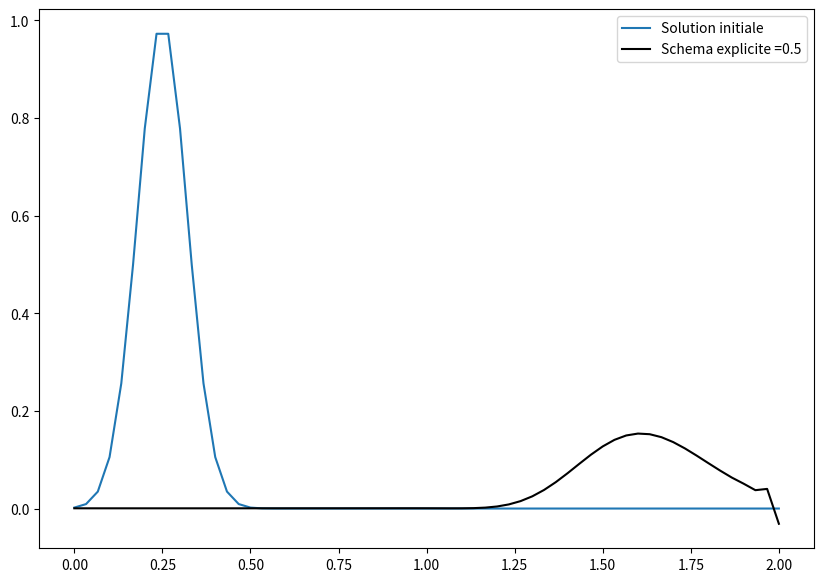
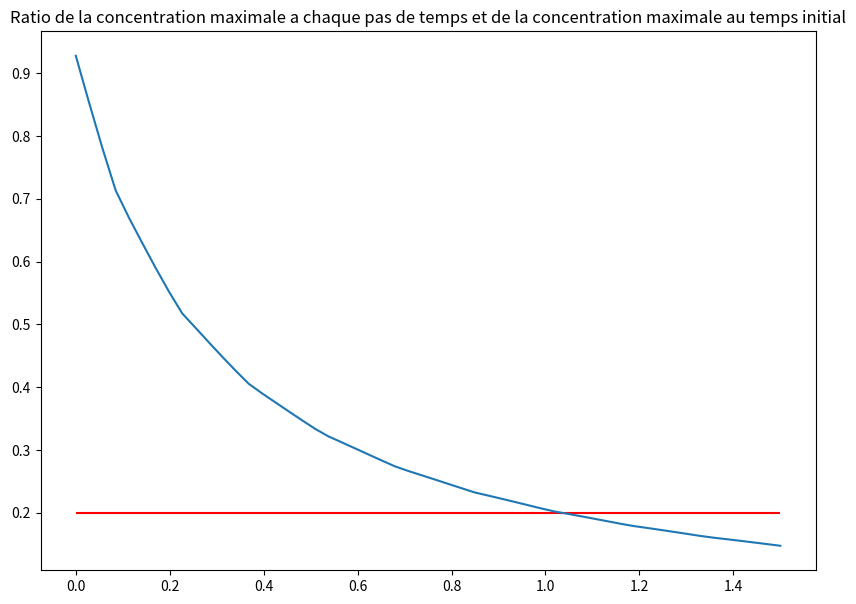
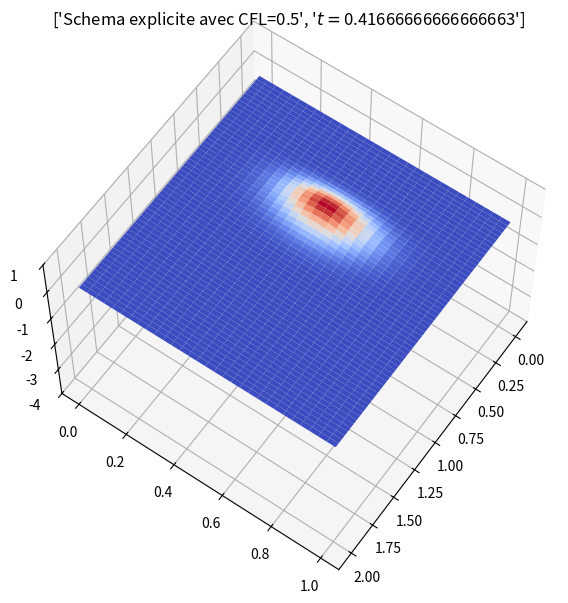
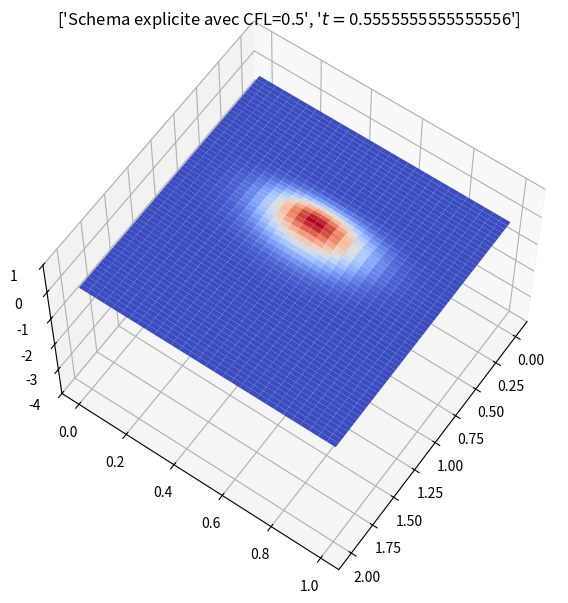
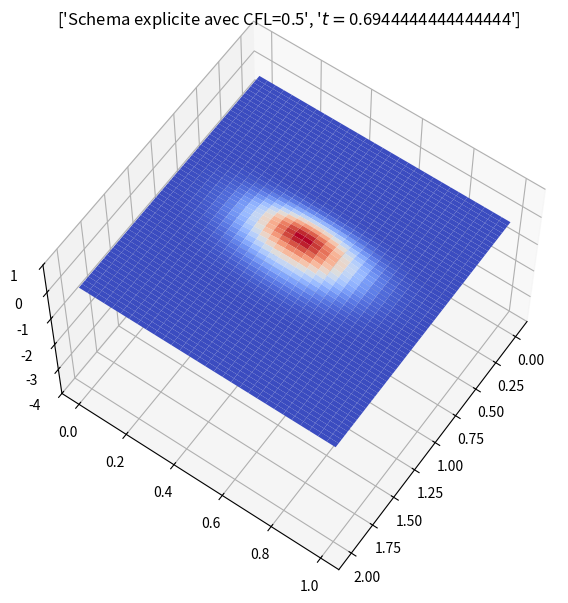
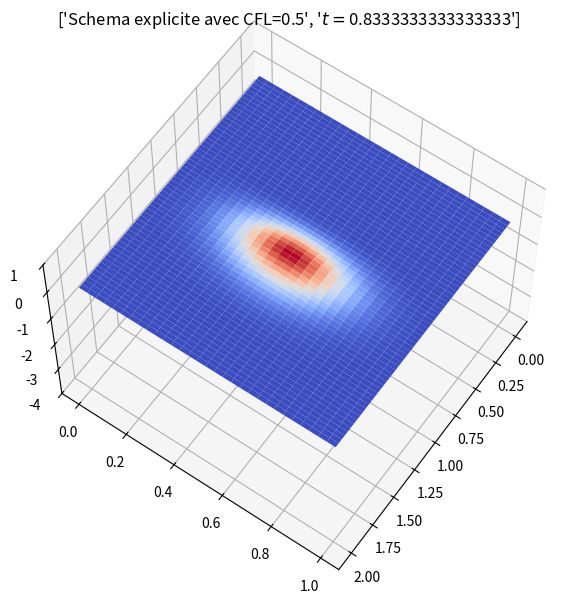
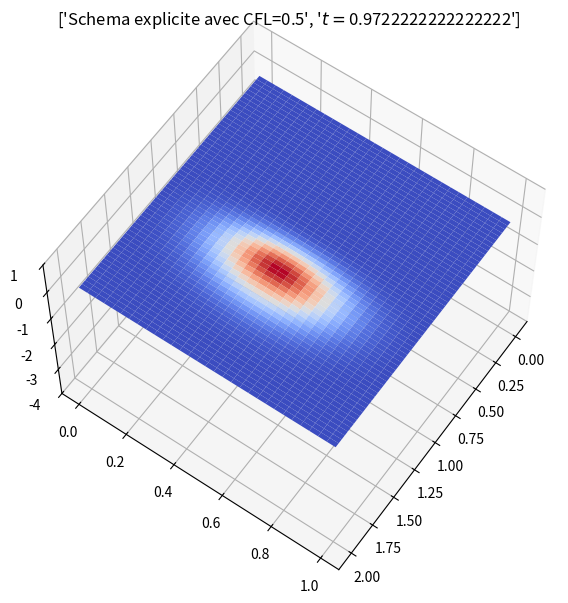
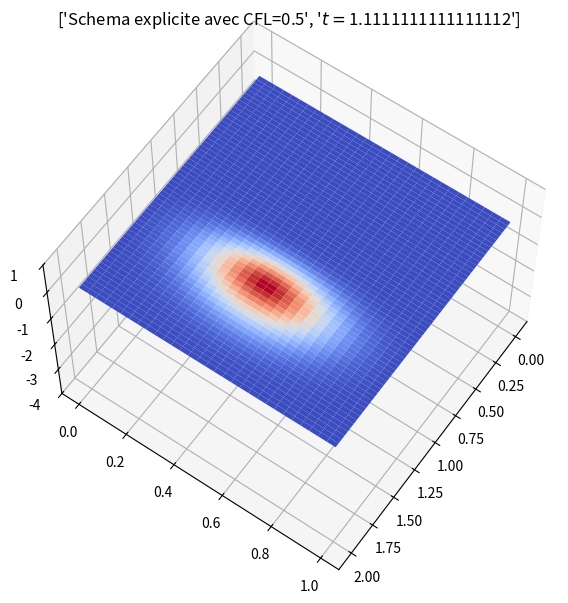
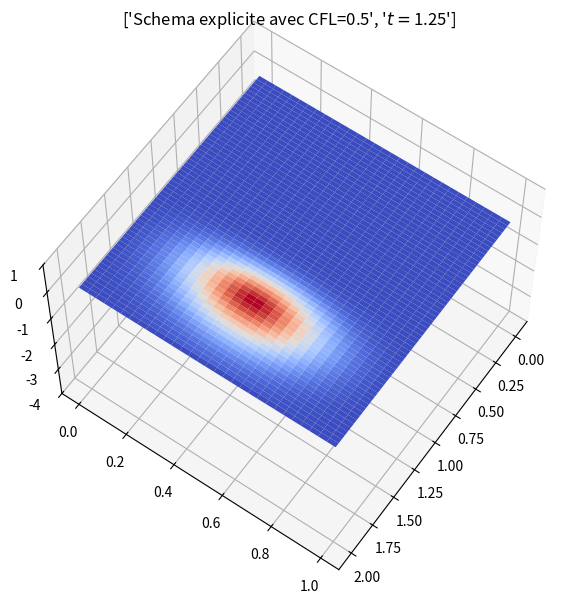
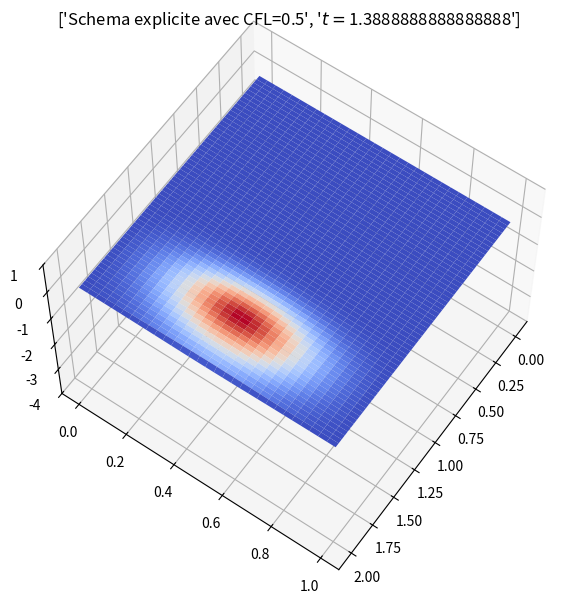

Reproduce these figures in Python, in order.
#!/usr/bin/env python3
# -*- coding: utf-8 -*-
"""
Created on Tue Jan  5 18:34:48 2021

@author: cantin
"""

import numpy as np
import numpy.linalg as npl
from mpl_toolkits.mplot3d import Axes3D
import matplotlib.pyplot as plt
#  Discrétisation en espace


xmin = 0.0; xmax = 2.0; nptx = 61; nx = nptx-2  
hx = (xmax-xmin)/(nptx -1)
xx = np.linspace(xmin,xmax,nptx) 
xx = xx.transpose()
xxint = xx[1:nx+1]
ymin = 0.0; ymax = 1.0; npty = 31; ny = npty-2 
hy = (ymax-ymin)/(npty -1)
yy = np.linspace(ymin,ymax,npty)
yy=yy.transpose() 
yyint = yy[1:ny+1]


# =============================================================================
### Parameters
mu = 0.01 # Diffusion parameter
vx = 1 # Vitesse along x
# =============================================================================

cfl =0.5 # cfl =mu*dt/hx^2+mu*dt/hy^2 ou v*dt/h
dt = (hx**2)*(hy**2)*cfl/(mu*(hx**2 + hy**2)) # dt = pas de temps
#dt = cfl*hx/vx
Tfinal = 1.5   # Temps final souhaitÃ©



###### Matrice de Diffusion Dir/Neumann
#  Matrix system
# On Ox
Kx = np.diag(np.concatenate((np.concatenate((np.array([1]),mu*np.repeat(2/hx**2,nx))),np.array([1])))) +\
    np.diag(np.concatenate(((mu*np.repeat(-1/hx**2,nx)),np.array([0]))),k=-1) +\
    np.diag(np.concatenate(((np.array([0]),mu*np.repeat(-1/hx**2,nx)))),k=1) # Local matrix of size Nx+2 relative to Ox discretization

K2Dx = np.eye(nptx*npty) # Global Matrix of (Ny+2)**2 matrices of size (Nx+2)**2
K2Dx[nptx:-nptx,nptx:-nptx] = np.kron(np.eye(ny),Kx) 

# # On Oy
Ky = np.diag(np.concatenate((np.concatenate((np.array([0]),np.repeat(2/hy**2,ny))),np.array([0])))) +\
    np.diag(np.concatenate(((np.repeat(-1/hy**2,ny)),np.array([0]))),k=-1) +\
    np.diag(np.concatenate(((np.array([0]),np.repeat(-1/hy**2,ny)))),k=1) # Local matrix of size Nx+2 relative to Oy discretization


matrix_temp= np.eye(nptx)
matrix_temp[0]=0
matrix_temp[-1]=0
K2Dy = np.kron(mu*Ky,matrix_temp) # Global Matrix of (Ny+2)**2 matrices of size (Nx+2)**2
#K2Dy[::nptx,::nptx]=0
#K2Dy[nptx-1::nptx,nptx-1::nptx]=0
# #
# #
K2 = (K2Dx + K2Dy) # Final matrix of Laplacien operator with Dirichlet Boundary conditions
for ind in range(2,npty):
    K2[ind*nptx-1,ind*nptx-1] = 3/2/hx
    K2[ind*nptx-1,ind*nptx-2] = -1/2/hx
    K2[ind*nptx-1,ind*nptx-3] = 2/hx


#### Matrice de Convection  (Centré)
# # On Oy
VKx = np.diag(np.concatenate(((-np.repeat(1/2/hx,nx)),np.array([0]))),k=-1) +\
    np.diag(np.concatenate(((np.array([0]),np.repeat(1/2/hx,nx)))),k=1) # Local matrix of size Nx+2 relative to Ox discretization

V2Dx = np.zeros((nptx*npty,nptx*npty)) # Global Matrix of (Ny+2)**2 matrices of size (Nx+2)**2
V2Dx[nptx:-nptx,nptx:-nptx] = vx*np.kron(np.eye(ny),VKx) 


#### Global matrix : diffusion + convection
A2D = -(K2 + V2Dx) #-mu*Delta + V.grad
#
#
##  Cas explicite
u = np.zeros((nx+2)*(ny+2))
u_ex = np.zeros((nx+2)*(ny+2))
err = np.zeros((nx+2)*(ny+2))
F = np.zeros((nx+2)*(ny+2))
#
#
# =============================================================================
# Time stepping
# =============================================================================
s0 = 0.1
x0 = 0.25
y0 = 0.5

def Sol_init(x):
    return np.exp( -((x[0]-x0)/s0)**2 -((x[1]-y0)/s0)**2   )

def Sol_init_2(x):
    return (s0**2-(x[0]-x0)**2-(x[1]-y0)**2)*(s0**2-(x[0]-x0)**2-(x[1]-y0)**2 > 0)



u_init = np.zeros((nx+2)*(ny+2))
for i in range(nptx):
     for j in range(npty):
             coord = np.array([xmin+i*hx,ymin+j*hy])
             u_init[j*(nx+2) + i] = Sol_init(coord)
             
             
uu_init = np.reshape(u_init,(nx+2 ,ny+2),order = 'F');
fig = plt.figure(figsize=(10, 7))
X,Y = np.meshgrid(xx,yy)
ax = plt.axes(projection='3d')
surf = ax.plot_surface(X, Y, uu_init.T, rstride=1, cstride=1, cmap='coolwarm', edgecolor='none')
ax.view_init(60, 35)
ax.set_zlim(0,1)
             
## Initialize u by the initial data u0
u = u_init.copy()

# Nombre de pas de temps effectues
nt = int(Tfinal/dt)
Tfinal = nt*dt # on corrige le temps final (si Tfinal/dt n'est pas entier)

concentration_ini = max(u)
concentration = []

# Time loop
for n in range(1,nt+1):
    
    # Schéma explicite en temps
    #u = u + dt*A2D.dot(u)
    
    
    u = np.linalg.solve((np.eye(A2D.shape[0])-dt/2*A2D),(np.eye(A2D.shape[0])+dt/2*A2D).dot(u)) 
    
    concentration += [max(u)/concentration_ini]
    
    
 # Print solution
    if n%5 == 0:
      plt.figure(1)
      plt.clf()
      fig = plt.figure(figsize=(10, 7))
      ax = plt.axes(projection='3d')
      uu = np.reshape(u,(nx+2 ,ny+2),order = 'F');
      surf = ax.plot_surface(X, Y, uu.T, rstride=1, cstride=1, cmap='coolwarm', edgecolor='none')
      ax.view_init(60, 35)
      plt.title(['Schema explicite avec CFL=%s' %(cfl), '$t=$%s' %(n*dt)])
      ax.set_zlim(-4,1)
      plt.show()

####################################################################
# comparaison solution exacte avec solution numerique au temps final
j0 = int((npty-1)/2)
i0 = int((nptx-1)/2)



plt.figure(2)
plt.clf()
x = np.linspace(xmin,xmax,nptx)
y = np.linspace(ymin,ymax,npty)
plt.plot(x,uu_init[:,j0],x,uu[:,j0],'k') #,x,uexacte,'or')
#plt.plot(y,uu_init[-1,:],y,uu[-1,:],'k') #,x,uexacte,'or')
plt.legend(['Solution initiale','Schema explicite =%s' %(cfl)]) #,'solution exacte'],loc='best')
plt.show()

plt.figure(3)
plt.clf()
plt.hlines(0.2,0,Tfinal,'r')
plt.plot(np.linspace(0,Tfinal,len(concentration)),concentration)
plt.title('Ratio de la concentration maximale a chaque pas de temps et de la concentration maximale au temps initial')
plt.show()
